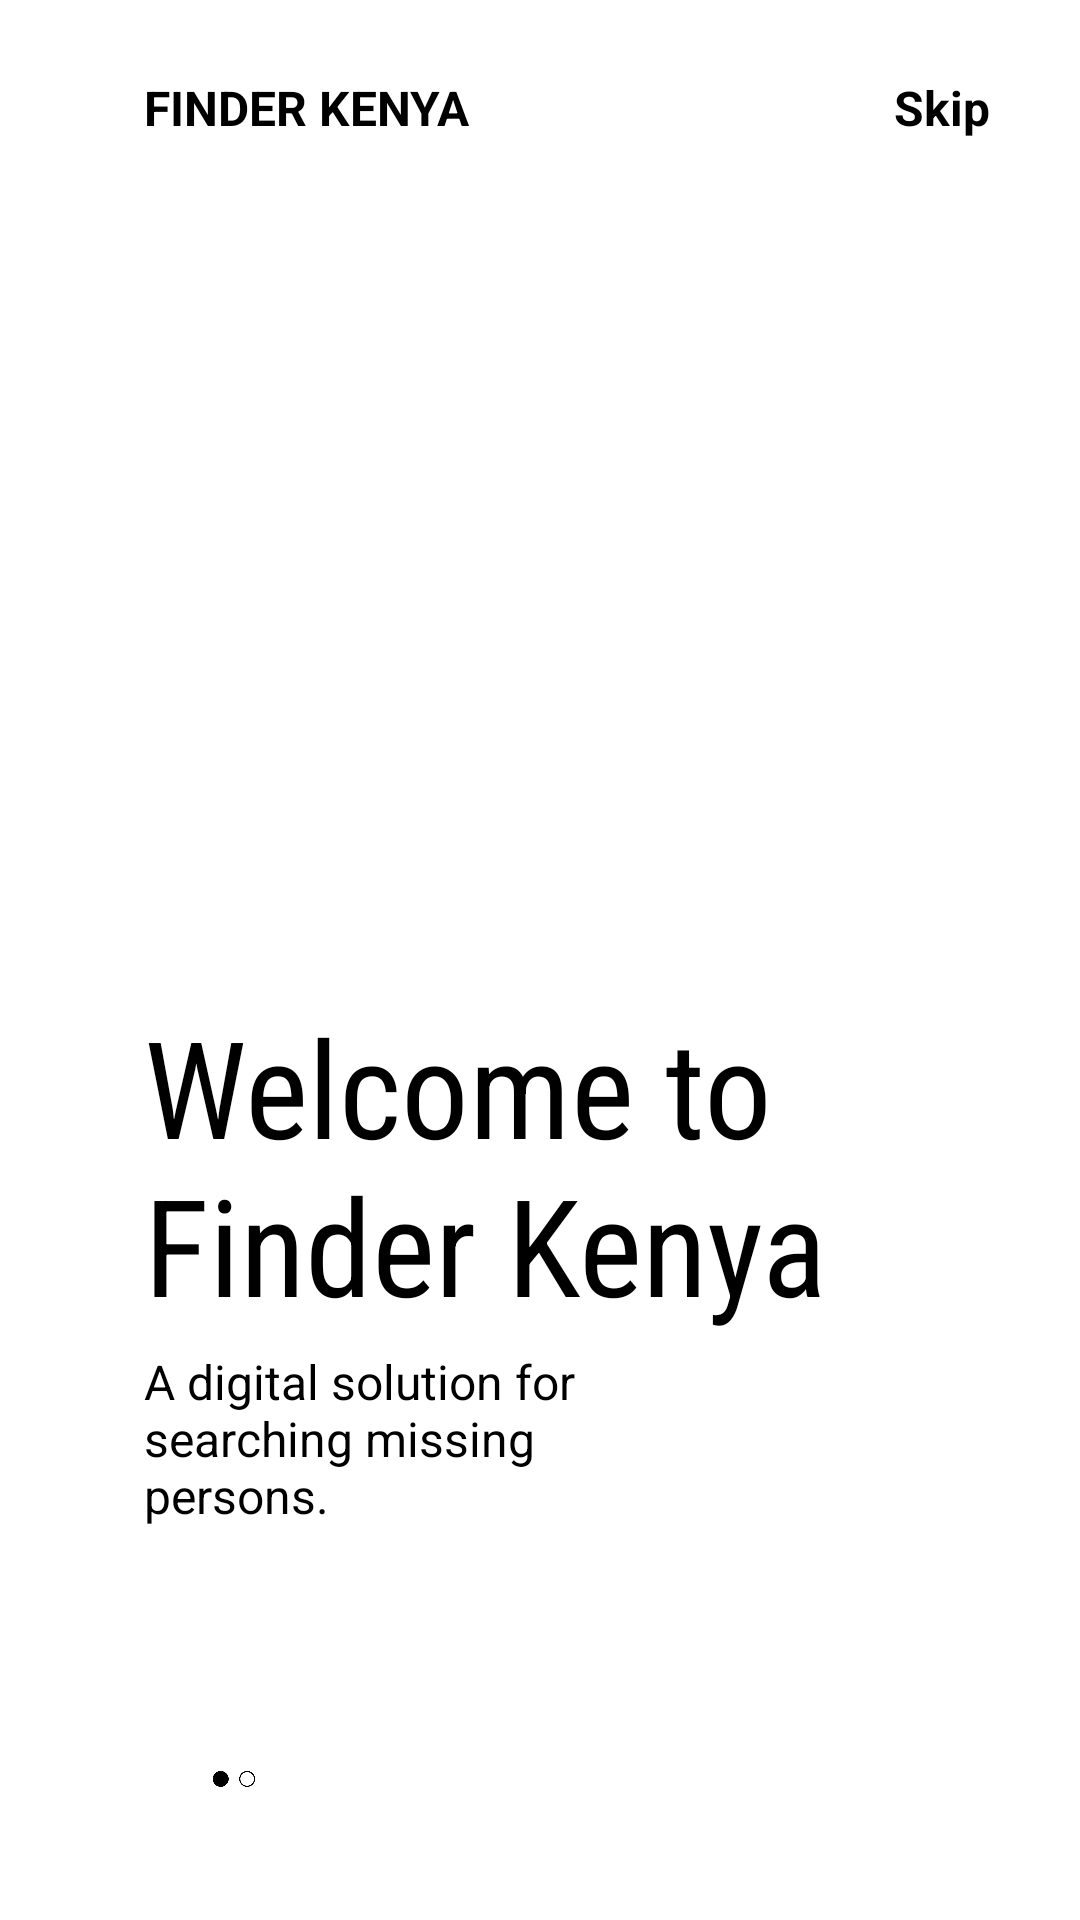

Reconstruct the res/layout file that produces this screen, plus the resources it refers to.
<!-- AndroidManifest.xml: application theme Theme.FinderKenya -->
<!-- res/layout/fragment_on_boarding1.xml -->
<?xml version="1.0" encoding="utf-8"?>
<androidx.constraintlayout.widget.ConstraintLayout xmlns:android="http://schemas.android.com/apk/res/android"
    android:layout_width="match_parent"
    android:layout_height="match_parent"
    xmlns:app="http://schemas.android.com/apk/res-auto"
    android:background="@color/white">

   <ImageView
       android:id="@+id/imageView"
       android:layout_width="200dp"
       android:layout_height="200dp"
       android:src="@drawable/mp"
       app:layout_constraintHorizontal_bias=".3"
       app:layout_constraintVertical_bias=".3"
       app:layout_constraintBottom_toBottomOf="parent"
       app:layout_constraintEnd_toEndOf="parent"
       app:layout_constraintStart_toStartOf="parent"
       app:layout_constraintTop_toTopOf="parent"/>

    <TextView
        android:id="@+id/textView"
        android:layout_width="wrap_content"
        android:layout_height="wrap_content"
        android:text="FINDER KENYA"
        android:textColor="@color/black"
        android:textSize="16sp"
        android:textStyle="bold"
        app:layout_constraintVertical_bias="0"
        android:layout_marginTop="25dp"
        app:layout_constraintHorizontal_bias="0"
        app:layout_constraintBottom_toTopOf="@+id/imageView"
        app:layout_constraintEnd_toEndOf="parent"
        app:layout_constraintStart_toStartOf="@id/imageView"
        app:layout_constraintTop_toTopOf="parent"
        />

    <TextView
        android:id="@+id/textView1"
        android:layout_width="wrap_content"
        android:layout_height="wrap_content"
        android:text="Skip"
        android:textSize="16sp"
        android:textStyle="bold"
        android:textColor="@color/black"
        app:layout_constraintHorizontal_bias="1"
        android:layout_marginRight="30dp"
        app:layout_constraintBottom_toBottomOf="@id/textView"
        app:layout_constraintEnd_toEndOf="parent"
        app:layout_constraintStart_toEndOf="@id/textView"
        app:layout_constraintTop_toTopOf="@id/textView"/>

    <TextView
        android:id="@+id/textView2"
        android:layout_width="250dp"
        android:layout_height="wrap_content"
        android:fontFamily="sans-serif-condensed"
        android:text="Welcome to Finder Kenya"
        android:textColor="@color/black"
        android:textSize="45sp"
        app:layout_constraintHorizontal_bias="0"
        app:layout_constraintVertical_bias="0"
        app:layout_constraintBottom_toBottomOf="parent"
        app:layout_constraintEnd_toEndOf="parent"
        app:layout_constraintStart_toStartOf="@+id/imageView"
        app:layout_constraintTop_toBottomOf="@id/imageView"/>

    <TextView
        android:id="@+id/textView3"
        android:layout_width="0dp"
        android:layout_height="0dp"
        app:layout_constraintHeight_percent=".2"
        app:layout_constraintWidth_percent=".5"
        android:text="A digital solution for searching missing persons."
        android:textSize="16sp"
        android:textColor="@color/black"
        android:layout_marginTop="5dp"
        app:layout_constraintVertical_bias="0"
        app:layout_constraintHorizontal_bias="0"
        app:layout_constraintBottom_toBottomOf="parent"
        app:layout_constraintEnd_toEndOf="parent"
        app:layout_constraintStart_toStartOf="@+id/textView2"
        app:layout_constraintTop_toBottomOf="@+id/textView2"/>

    <ImageView
        android:layout_width="50dp"
        android:layout_height="10dp"
        android:src="@drawable/tab1"
        app:layout_constraintHorizontal_bias="0"
        app:layout_constraintVertical_bias=".2"
        android:layout_marginLeft="5dp"
        app:layout_constraintBottom_toBottomOf="parent"
        app:layout_constraintEnd_toEndOf="parent"
        app:layout_constraintStart_toStartOf="@+id/textView3"
        app:layout_constraintTop_toBottomOf="@id/textView3"/>


</androidx.constraintlayout.widget.ConstraintLayout>
<!-- resources referenced by this layout -->
<resources>
  <color name="black">#FF000000</color>
  <color name="white">#FFFFFFFF</color>
  <!-- drawable tab1: png bitmap (drawable, 4730 bytes) -->
  <style name="Theme.FinderKenya" parent="Theme.MaterialComponents.DayNight.DarkActionBar">
          
          <item name="colorPrimary">@color/purple_500</item>
          <item name="colorPrimaryVariant">@color/purple_700</item>
          <item name="colorOnPrimary">@color/white</item>
          
          <item name="colorSecondary">@color/teal_200</item>
          <item name="colorSecondaryVariant">@color/teal_700</item>
          <item name="colorOnSecondary">@color/black</item>
          
          <item name="android:statusBarColor" tools:targetApi="l">?attr/colorPrimaryVariant</item>
          
      </style>
  <color name="purple_500">#FF6200EE</color>
  <color name="purple_700">#FF3700B3</color>
  <color name="teal_200">#FF03DAC5</color>
  <color name="teal_700">#FF018786</color>
</resources>
